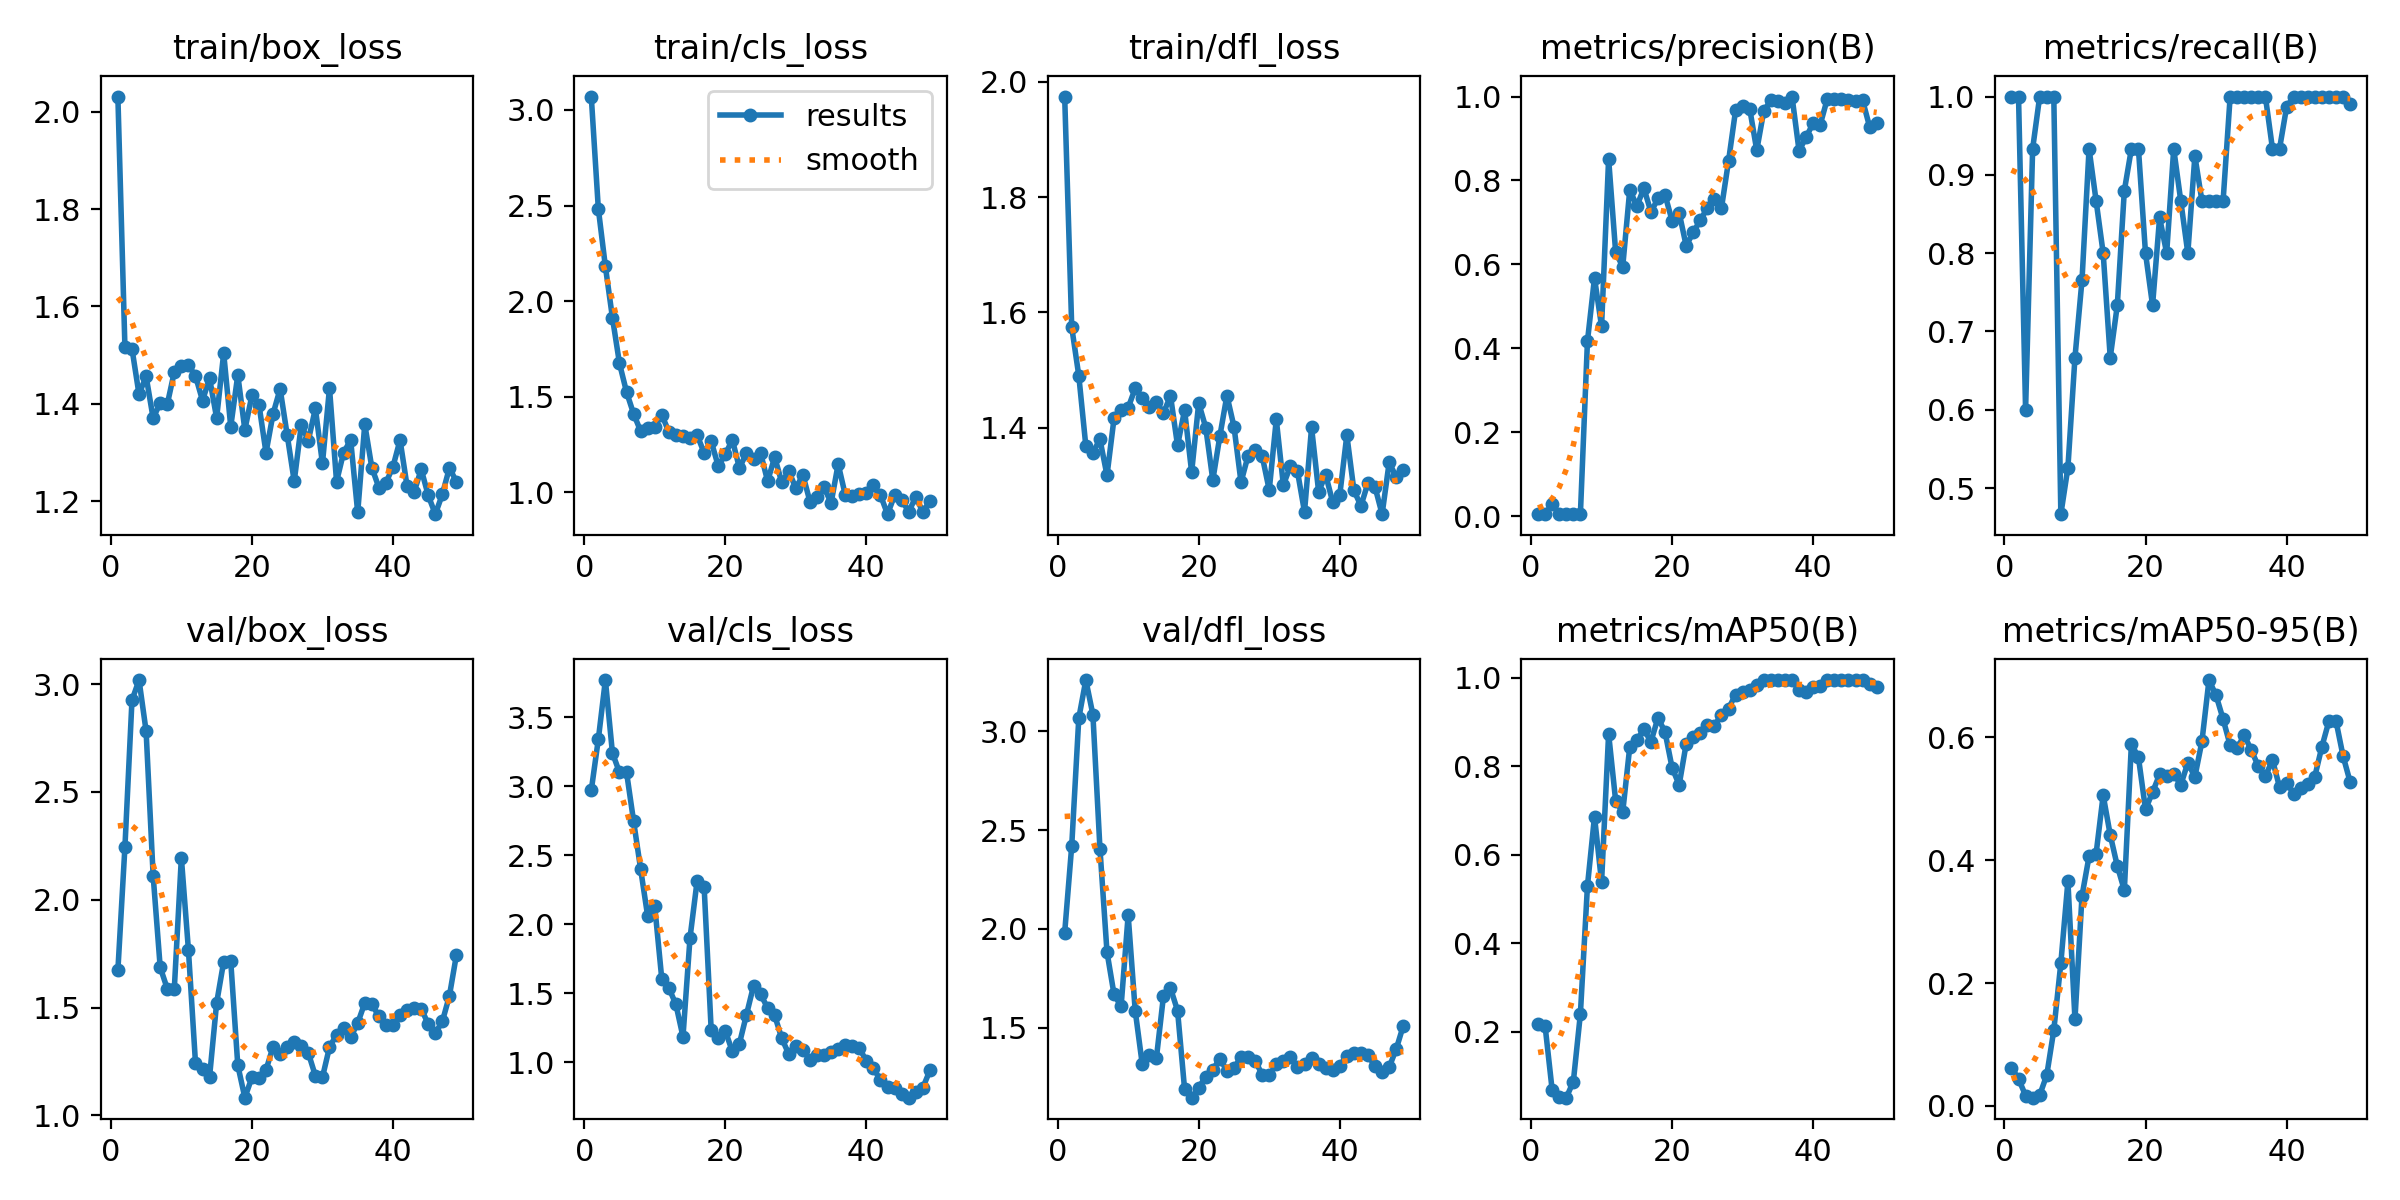

Values plotted in this chart, from the file beside it:
epoch, time, train/box_loss, train/cls_loss, train/dfl_loss, metrics/precision(B), metrics/recall(B), metrics/mAP50(B), metrics/mAP50-95(B), val/box_loss, val/cls_loss, val/dfl_loss, lr/pg0, lr/pg1, lr/pg2
1, 3.952, 2.031, 3.07, 1.974, 0.00644, 1, 0.2186, 0.0623, 1.672, 2.97, 1.981, 3e-05, 3e-05, 0.09703
2, 7.667, 1.516, 2.483, 1.574, 0.00574, 1, 0.2124, 0.04399, 2.245, 3.34, 2.421, 6.99733e-05, 6.99733e-05, 0.09307
3, 11.34, 1.513, 2.182, 1.49, 0.02869, 0.6, 0.068, 0.01692, 2.925, 3.77, 3.066, 0.0001098, 0.0001098, 0.08911
4, 15.06, 1.419, 1.914, 1.368, 0.00507, 0.9333, 0.05263, 0.01339, 3.019, 3.241, 3.26, 0.0001495, 0.0001495, 0.08515
5, 18.67, 1.457, 1.675, 1.357, 0.0055, 1, 0.05115, 0.01762, 2.783, 3.1, 3.085, 0.0001888, 0.0001888, 0.08119
6, 22.28, 1.37, 1.525, 1.38, 0.00572, 1, 0.08755, 0.05004, 2.112, 3.102, 2.407, 0.0002278, 0.0002278, 0.07723
7, 25.89, 1.402, 1.411, 1.317, 0.0056, 1, 0.2406, 0.1232, 1.687, 2.747, 1.883, 0.0002663, 0.0002663, 0.07327
8, 29.53, 1.399, 1.321, 1.417, 0.417, 0.4667, 0.5297, 0.2326, 1.588, 2.398, 1.668, 0.0003042, 0.0003042, 0.0693
9, 33.11, 1.465, 1.336, 1.431, 0.5678, 0.5261, 0.6866, 0.3654, 1.587, 2.057, 1.609, 0.0003415, 0.0003415, 0.06534
10, 36.69, 1.477, 1.344, 1.435, 0.4524, 0.6667, 0.538, 0.1411, 2.195, 2.129, 2.07, 0.0003781, 0.0003781, 0.06138
11, 40.33, 1.479, 1.406, 1.468, 0.8515, 0.7657, 0.8736, 0.3419, 1.768, 1.601, 1.586, 0.0004138, 0.0004138, 0.05741
12, 43.92, 1.457, 1.316, 1.451, 0.6287, 0.9333, 0.7217, 0.4062, 1.244, 1.539, 1.315, 0.0004486, 0.0004486, 0.05345
13, 47.53, 1.407, 1.302, 1.437, 0.5946, 0.8667, 0.6967, 0.4107, 1.215, 1.418, 1.361, 0.0004825, 0.0004825, 0.04948
14, 51.1, 1.452, 1.294, 1.445, 0.7783, 0.8, 0.8443, 0.5056, 1.179, 1.184, 1.346, 0.0005153, 0.0005153, 0.04552
15, 54.69, 1.371, 1.286, 1.425, 0.7389, 0.6667, 0.86, 0.441, 1.521, 1.903, 1.659, 0.000547, 0.000547, 0.04155
16, 58.23, 1.504, 1.301, 1.455, 0.7817, 0.7333, 0.8833, 0.3906, 1.713, 2.312, 1.7, 0.0005774, 0.0005774, 0.03758
17, 61.75, 1.353, 1.207, 1.369, 0.7251, 0.8799, 0.8556, 0.351, 1.715, 2.269, 1.587, 0.0006067, 0.0006067, 0.03361
18, 65.38, 1.459, 1.267, 1.431, 0.7571, 0.9333, 0.9099, 0.5891, 1.232, 1.232, 1.189, 0.0006346, 0.0006346, 0.02963
19, 68.83, 1.347, 1.138, 1.323, 0.7655, 0.9333, 0.8772, 0.5671, 1.082, 1.173, 1.146, 0.0006611, 0.0006611, 0.02566
20, 72.35, 1.417, 1.2, 1.443, 0.7041, 0.8, 0.7968, 0.4826, 1.175, 1.226, 1.197, 0.0006861, 0.0006861, 0.02169
21, 75.95, 1.398, 1.275, 1.4, 0.7232, 0.7333, 0.758, 0.5106, 1.171, 1.079, 1.253, 0.0007097, 0.0007097, 0.01771
22, 79.49, 1.299, 1.128, 1.309, 0.6442, 0.8455, 0.8512, 0.5394, 1.211, 1.134, 1.288, 0.0007317, 0.0007317, 0.01373
23, 83.12, 1.379, 1.205, 1.386, 0.6769, 0.8, 0.866, 0.5363, 1.318, 1.344, 1.344, 0.0007521, 0.0007521, 0.009752
24, 86.67, 1.431, 1.173, 1.456, 0.7051, 0.9333, 0.8753, 0.5409, 1.284, 1.553, 1.282, 0.0007709, 0.0007709, 0.005771
25, 90.23, 1.336, 1.206, 1.402, 0.7351, 0.8667, 0.8931, 0.5225, 1.316, 1.492, 1.298, 0.000788, 0.000788, 0.001788
26, 93.76, 1.241, 1.059, 1.306, 0.756, 0.8, 0.8916, 0.5583, 1.338, 1.393, 1.35, 0.00078, 0.00078, 0.00078
27, 97.28, 1.357, 1.185, 1.352, 0.7348, 0.9241, 0.9171, 0.5356, 1.322, 1.339, 1.351, 0.0007636, 0.0007636, 0.0007636
28, 100.8, 1.324, 1.053, 1.361, 0.8464, 0.8667, 0.9305, 0.5932, 1.289, 1.173, 1.334, 0.0007469, 0.0007469, 0.0007469
29, 104.4, 1.39, 1.111, 1.351, 0.9673, 0.8667, 0.9623, 0.6931, 1.183, 1.058, 1.262, 0.0007297, 0.0007297, 0.0007297
30, 107.9, 1.277, 1.022, 1.292, 0.9764, 0.8667, 0.9676, 0.6684, 1.176, 1.114, 1.26, 0.0007122, 0.0007122, 0.0007122
31, 111.5, 1.432, 1.092, 1.414, 0.9713, 0.8667, 0.9733, 0.6296, 1.316, 1.086, 1.316, 0.0006944, 0.0006944, 0.0006944
32, 115, 1.24, 0.9523, 1.301, 0.872, 1, 0.9833, 0.5869, 1.374, 1.018, 1.331, 0.0006763, 0.0006763, 0.0006763
33, 118.5, 1.3, 0.9746, 1.334, 0.966, 1, 0.995, 0.5828, 1.404, 1.049, 1.351, 0.000658, 0.000658, 0.000658
34, 122, 1.325, 1.027, 1.324, 0.991, 1, 0.995, 0.6031, 1.362, 1.05, 1.303, 0.0006394, 0.0006394, 0.0006394
35, 125.6, 1.177, 0.9451, 1.254, 0.989, 1, 0.995, 0.5791, 1.428, 1.075, 1.319, 0.0006206, 0.0006206, 0.0006206
36, 129.1, 1.358, 1.148, 1.401, 0.984, 1, 0.995, 0.5525, 1.521, 1.093, 1.345, 0.0006016, 0.0006016, 0.0006016
37, 132.8, 1.269, 0.9879, 1.289, 1, 0.9998, 0.995, 0.5364, 1.516, 1.122, 1.316, 0.0005824, 0.0005824, 0.0005824
38, 136.4, 1.228, 0.9837, 1.318, 0.8705, 0.9333, 0.9717, 0.5631, 1.459, 1.116, 1.294, 0.0005632, 0.0005632, 0.0005632
39, 139.8, 1.237, 0.9921, 1.271, 0.9034, 0.9333, 0.967, 0.5189, 1.421, 1.103, 1.285, 0.0005438, 0.0005438, 0.0005438
40, 143.4, 1.271, 0.9979, 1.284, 0.9366, 0.9865, 0.9788, 0.5257, 1.42, 1.007, 1.309, 0.0005244, 0.0005244, 0.0005244
41, 147, 1.325, 1.039, 1.387, 0.9332, 1, 0.9825, 0.5082, 1.466, 0.9551, 1.358, 0.000505, 0.000505, 0.000505
42, 150.6, 1.23, 0.9857, 1.292, 0.9944, 1, 0.995, 0.518, 1.49, 0.8706, 1.373, 0.0004856, 0.0004856, 0.0004856
43, 154.2, 1.219, 0.8864, 1.264, 0.995, 1, 0.995, 0.524, 1.498, 0.8225, 1.37, 0.0004662, 0.0004662, 0.0004662
44, 157.8, 1.265, 0.9853, 1.305, 0.9948, 1, 0.995, 0.536, 1.495, 0.8135, 1.36, 0.0004468, 0.0004468, 0.0004468
45, 161.4, 1.212, 0.9619, 1.297, 0.9929, 1, 0.995, 0.5844, 1.423, 0.7719, 1.306, 0.0004276, 0.0004276, 0.0004276
46, 164.9, 1.173, 0.8997, 1.25, 0.9894, 1, 0.995, 0.6262, 1.381, 0.7427, 1.278, 0.0004084, 0.0004084, 0.0004084
47, 168.5, 1.214, 0.9752, 1.34, 0.9914, 1, 0.995, 0.6267, 1.435, 0.7846, 1.3, 0.0003894, 0.0003894, 0.0003894
48, 172, 1.268, 0.8997, 1.315, 0.9279, 1, 0.9869, 0.5697, 1.554, 0.8141, 1.392, 0.0003706, 0.0003706, 0.0003706
49, 175.6, 1.239, 0.9543, 1.327, 0.9369, 0.99, 0.9788, 0.5276, 1.745, 0.94, 1.51, 0.000352, 0.000352, 0.000352
